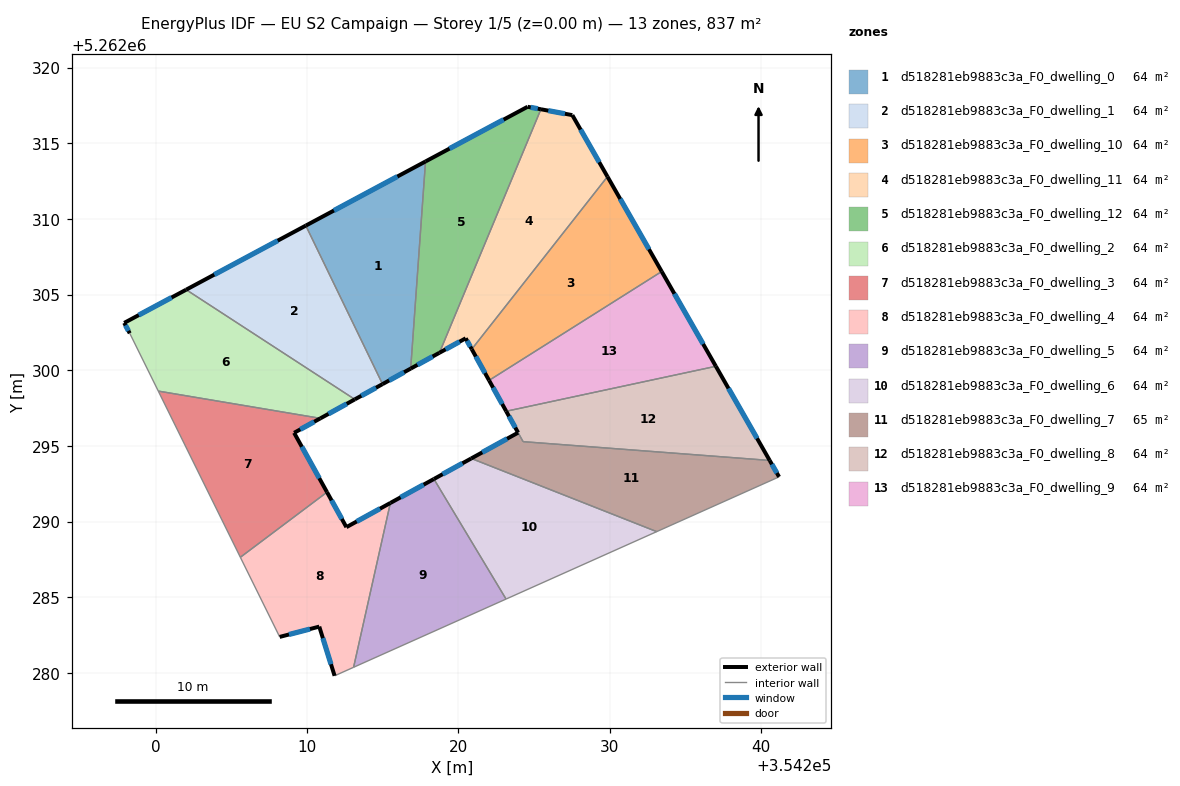
=== STOREY PLAN SPEC (per zone: floor XY polygon, exterior-wall plan segments, windows/doors) ===
zone 1: d518281eb9883c3a_F0_dwelling_0  (64.4 m²)
  floor: (354217.83, 5262313.80) (354216.85, 5262300.11) (354214.99, 5262299.08) (354209.92, 5262309.56)
  exterior wall: (354214.99, 5262299.08) – (354216.85, 5262300.11)  [2.1 m]
    window: (354215.43, 5262299.33) – (354216.42, 5262299.87)  [1.8 m²]
  exterior wall: (354217.83, 5262313.80) – (354209.92, 5262309.56)  [9.0 m]
    window: (354215.98, 5262312.80) – (354211.78, 5262310.55)  [7.6 m²]
  interior walls: 2
zone 2: d518281eb9883c3a_F0_dwelling_1  (64.4 m²)
  floor: (354209.92, 5262309.56) (354214.99, 5262299.08) (354213.16, 5262298.08) (354202.02, 5262305.32)
  exterior wall: (354213.16, 5262298.08) – (354214.99, 5262299.08)  [2.1 m]
    window: (354213.59, 5262298.31) – (354214.56, 5262298.85)  [1.8 m²]
  exterior wall: (354209.92, 5262309.56) – (354202.02, 5262305.32)  [9.0 m]
    window: (354208.06, 5262308.56) – (354203.87, 5262306.32)  [7.6 m²]
  interior walls: 2
zone 3: d518281eb9883c3a_F0_dwelling_10  (64.4 m²)
  floor: (354229.86, 5262312.79) (354233.44, 5262306.53) (354222.03, 5262299.33) (354220.89, 5262301.39)
  exterior wall: (354220.89, 5262301.39) – (354222.03, 5262299.33)  [2.4 m]
    window: (354221.16, 5262300.91) – (354221.76, 5262299.81)  [2.0 m²]
  exterior wall: (354233.44, 5262306.53) – (354229.86, 5262312.79)  [7.2 m]
    window: (354232.60, 5262308.00) – (354230.70, 5262311.32)  [6.1 m²]
  interior walls: 2
zone 4: d518281eb9883c3a_F0_dwelling_11  (64.4 m²)
  floor: (354227.53, 5262316.86) (354229.86, 5262312.79) (354220.89, 5262301.39) (354220.49, 5262302.11) (354218.75, 5262301.16) (354225.46, 5262317.25)
  exterior wall: (354220.49, 5262302.11) – (354220.89, 5262301.39)  [0.8 m]
    window: (354220.58, 5262301.94) – (354220.79, 5262301.56)  [0.7 m²]
  exterior wall: (354218.75, 5262301.16) – (354220.49, 5262302.11)  [2.0 m]
    window: (354219.16, 5262301.38) – (354220.08, 5262301.89)  [1.7 m²]
  exterior wall: (354227.53, 5262316.86) – (354225.46, 5262317.25)  [2.1 m]
    window: (354227.05, 5262316.95) – (354225.94, 5262317.16)  [1.8 m²]
  exterior wall: (354229.86, 5262312.79) – (354227.53, 5262316.86)  [4.7 m]
    window: (354229.31, 5262313.75) – (354228.08, 5262315.90)  [4.0 m²]
  interior walls: 2
zone 5: d518281eb9883c3a_F0_dwelling_12  (64.4 m²)
  floor: (354225.46, 5262317.25) (354218.75, 5262301.16) (354216.85, 5262300.11) (354217.83, 5262313.80) (354224.58, 5262317.41)
  exterior wall: (354216.85, 5262300.11) – (354218.75, 5262301.16)  [2.2 m]
    window: (354217.30, 5262300.36) – (354218.31, 5262300.91)  [1.8 m²]
  exterior wall: (354224.58, 5262317.41) – (354217.83, 5262313.80)  [7.7 m]
    window: (354222.99, 5262316.56) – (354219.42, 5262314.65)  [6.5 m²]
  exterior wall: (354225.46, 5262317.25) – (354224.58, 5262317.41)  [0.9 m]
    window: (354225.25, 5262317.29) – (354224.78, 5262317.37)  [0.8 m²]
  interior walls: 2
zone 6: d518281eb9883c3a_F0_dwelling_2  (64.4 m²)
  floor: (354213.16, 5262298.08) (354210.89, 5262296.82) (354200.17, 5262298.62) (354198.29, 5262302.44) (354197.92, 5262303.13) (354202.02, 5262305.32)
  exterior wall: (354202.02, 5262305.32) – (354197.92, 5262303.13)  [4.6 m]
    window: (354201.05, 5262304.81) – (354198.88, 5262303.65)  [3.9 m²]
  exterior wall: (354210.89, 5262296.82) – (354213.16, 5262298.08)  [2.6 m]
    window: (354211.42, 5262297.12) – (354212.63, 5262297.78)  [2.2 m²]
  exterior wall: (354197.92, 5262303.13) – (354198.29, 5262302.44)  [0.8 m]
    window: (354198.01, 5262302.97) – (354198.20, 5262302.60)  [0.7 m²]
  interior walls: 3
zone 7: d518281eb9883c3a_F0_dwelling_3  (64.4 m²)
  floor: (354210.89, 5262296.82) (354209.15, 5262295.87) (354211.32, 5262291.95) (354205.60, 5262287.64) (354200.17, 5262298.62)
  exterior wall: (354209.15, 5262295.87) – (354210.89, 5262296.82)  [2.0 m]
    window: (354209.56, 5262296.09) – (354210.48, 5262296.60)  [1.7 m²]
  exterior wall: (354211.32, 5262291.95) – (354209.15, 5262295.87)  [4.5 m]
    window: (354210.81, 5262292.87) – (354209.66, 5262294.95)  [3.8 m²]
  interior walls: 3
zone 8: d518281eb9883c3a_F0_dwelling_4  (64.4 m²)
  floor: (354215.51, 5262291.23) (354213.08, 5262280.37) (354211.82, 5262279.81) (354210.81, 5262283.06) (354208.20, 5262282.38) (354205.60, 5262287.64) (354211.32, 5262291.95) (354212.60, 5262289.63)
  exterior wall: (354208.20, 5262282.38) – (354210.81, 5262283.06)  [2.7 m]
    window: (354208.81, 5262282.54) – (354210.20, 5262282.90)  [2.3 m²]
  exterior wall: (354212.60, 5262289.63) – (354211.32, 5262291.95)  [2.6 m]
    window: (354212.30, 5262290.18) – (354211.62, 5262291.40)  [2.2 m²]
  exterior wall: (354215.51, 5262291.23) – (354212.60, 5262289.63)  [3.3 m]
    window: (354214.83, 5262290.86) – (354213.29, 5262290.01)  [2.8 m²]
  exterior wall: (354210.81, 5262283.06) – (354211.82, 5262279.81)  [3.4 m]
    window: (354211.05, 5262282.30) – (354211.59, 5262280.57)  [2.9 m²]
  interior walls: 4
zone 9: d518281eb9883c3a_F0_dwelling_5  (64.4 m²)
  floor: (354218.39, 5262292.81) (354223.15, 5262284.88) (354213.08, 5262280.37) (354215.51, 5262291.23)
  exterior wall: (354218.39, 5262292.81) – (354215.51, 5262291.23)  [3.3 m]
    window: (354217.71, 5262292.44) – (354216.19, 5262291.60)  [2.8 m²]
  interior walls: 3
zone 10: d518281eb9883c3a_F0_dwelling_6  (64.4 m²)
  floor: (354233.11, 5262289.34) (354223.15, 5262284.88) (354218.39, 5262292.81) (354220.85, 5262294.17)
  exterior wall: (354220.85, 5262294.17) – (354218.39, 5262292.81)  [2.8 m]
    window: (354220.28, 5262293.85) – (354218.97, 5262293.13)  [2.4 m²]
  interior walls: 3
zone 11: d518281eb9883c3a_F0_dwelling_7  (64.8 m²)
  floor: (354240.58, 5262294.04) (354241.20, 5262292.96) (354233.11, 5262289.34) (354220.85, 5262294.17) (354223.95, 5262295.88) (354224.28, 5262295.28)
  exterior wall: (354223.95, 5262295.88) – (354220.85, 5262294.17)  [3.5 m]
    window: (354223.22, 5262295.48) – (354221.58, 5262294.57)  [3.0 m²]
  exterior wall: (354241.20, 5262292.96) – (354240.58, 5262294.04)  [1.2 m]
    window: (354241.05, 5262293.21) – (354240.72, 5262293.79)  [1.1 m²]
  interior walls: 4
zone 12: d518281eb9883c3a_F0_dwelling_8  (64.0 m²)
  floor: (354237.02, 5262300.26) (354240.58, 5262294.04) (354224.29, 5262295.28) (354223.95, 5262295.88) (354223.16, 5262297.29)
  exterior wall: (354223.16, 5262297.29) – (354223.95, 5262295.88)  [1.6 m]
    window: (354223.35, 5262296.96) – (354223.76, 5262296.21)  [1.4 m²]
  exterior wall: (354240.58, 5262294.04) – (354237.02, 5262300.26)  [7.2 m]
    window: (354239.74, 5262295.50) – (354237.85, 5262298.80)  [6.0 m²]
  interior walls: 3
zone 13: d518281eb9883c3a_F0_dwelling_9  (64.4 m²)
  floor: (354233.44, 5262306.53) (354237.02, 5262300.26) (354223.16, 5262297.29) (354222.03, 5262299.33)
  exterior wall: (354222.03, 5262299.33) – (354223.16, 5262297.29)  [2.3 m]
    window: (354222.30, 5262298.85) – (354222.90, 5262297.77)  [2.0 m²]
  exterior wall: (354237.02, 5262300.26) – (354233.44, 5262306.53)  [7.2 m]
    window: (354236.18, 5262301.73) – (354234.28, 5262305.06)  [6.1 m²]
  interior walls: 2

=== DERIVED (storey summary) ===
Building: EU S2 Campaign
Storey: 1 of 5  (floor level z = 0.00 m)
Storey gross floor area: 837.3 m²
Zones on this storey: 13
  - d518281eb9883c3a_F0_dwelling_0: floor 64.4 m²; exterior wall 11.1 m (33.3 m²); 2 window(s) 9.4 m²; WWR 28.1%
  - d518281eb9883c3a_F0_dwelling_1: floor 64.4 m²; exterior wall 11.1 m (33.2 m²); 2 window(s) 9.3 m²; WWR 28.1%
  - d518281eb9883c3a_F0_dwelling_10: floor 64.4 m²; exterior wall 9.6 m (28.7 m²); 2 window(s) 8.1 m²; WWR 28.1%
  - d518281eb9883c3a_F0_dwelling_11: floor 64.4 m²; exterior wall 9.6 m (28.8 m²); 4 window(s) 8.1 m²; WWR 28.1%
  - d518281eb9883c3a_F0_dwelling_12: floor 64.4 m²; exterior wall 10.7 m (32.1 m²); 3 window(s) 9.0 m²; WWR 28.1%
  - d518281eb9883c3a_F0_dwelling_2: floor 64.4 m²; exterior wall 8.0 m (24.1 m²); 3 window(s) 6.8 m²; WWR 28.1%
  - d518281eb9883c3a_F0_dwelling_3: floor 64.4 m²; exterior wall 6.5 m (19.4 m²); 2 window(s) 5.5 m²; WWR 28.1%
  - d518281eb9883c3a_F0_dwelling_4: floor 64.4 m²; exterior wall 12.1 m (36.2 m²); 4 window(s) 10.2 m²; WWR 28.1%
  - d518281eb9883c3a_F0_dwelling_5: floor 64.4 m²; exterior wall 3.3 m (9.8 m²); 1 window(s) 2.8 m²; WWR 28.1%
  - d518281eb9883c3a_F0_dwelling_6: floor 64.4 m²; exterior wall 2.8 m (8.5 m²); 1 window(s) 2.4 m²; WWR 28.1%
  - d518281eb9883c3a_F0_dwelling_7: floor 64.8 m²; exterior wall 4.8 m (14.3 m²); 2 window(s) 4.0 m²; WWR 28.1%
  - d518281eb9883c3a_F0_dwelling_8: floor 64.0 m²; exterior wall 8.8 m (26.3 m²); 2 window(s) 7.4 m²; WWR 28.1%
  - d518281eb9883c3a_F0_dwelling_9: floor 64.4 m²; exterior wall 9.5 m (28.6 m²); 2 window(s) 8.1 m²; WWR 28.1%
Zone adjacency (shared interzone walls):
  - d518281eb9883c3a_F0_dwelling_0 ↔ d518281eb9883c3a_F0_dwelling_1
  - d518281eb9883c3a_F0_dwelling_0 ↔ d518281eb9883c3a_F0_dwelling_12
  - d518281eb9883c3a_F0_dwelling_1 ↔ d518281eb9883c3a_F0_dwelling_2
  - d518281eb9883c3a_F0_dwelling_10 ↔ d518281eb9883c3a_F0_dwelling_11
  - d518281eb9883c3a_F0_dwelling_10 ↔ d518281eb9883c3a_F0_dwelling_9
  - d518281eb9883c3a_F0_dwelling_11 ↔ d518281eb9883c3a_F0_dwelling_12
  - d518281eb9883c3a_F0_dwelling_2 ↔ d518281eb9883c3a_F0_dwelling_3
  - d518281eb9883c3a_F0_dwelling_3 ↔ d518281eb9883c3a_F0_dwelling_4
  - d518281eb9883c3a_F0_dwelling_4 ↔ d518281eb9883c3a_F0_dwelling_5
  - d518281eb9883c3a_F0_dwelling_5 ↔ d518281eb9883c3a_F0_dwelling_6
  - d518281eb9883c3a_F0_dwelling_6 ↔ d518281eb9883c3a_F0_dwelling_7
  - d518281eb9883c3a_F0_dwelling_7 ↔ d518281eb9883c3a_F0_dwelling_8
  - d518281eb9883c3a_F0_dwelling_8 ↔ d518281eb9883c3a_F0_dwelling_9